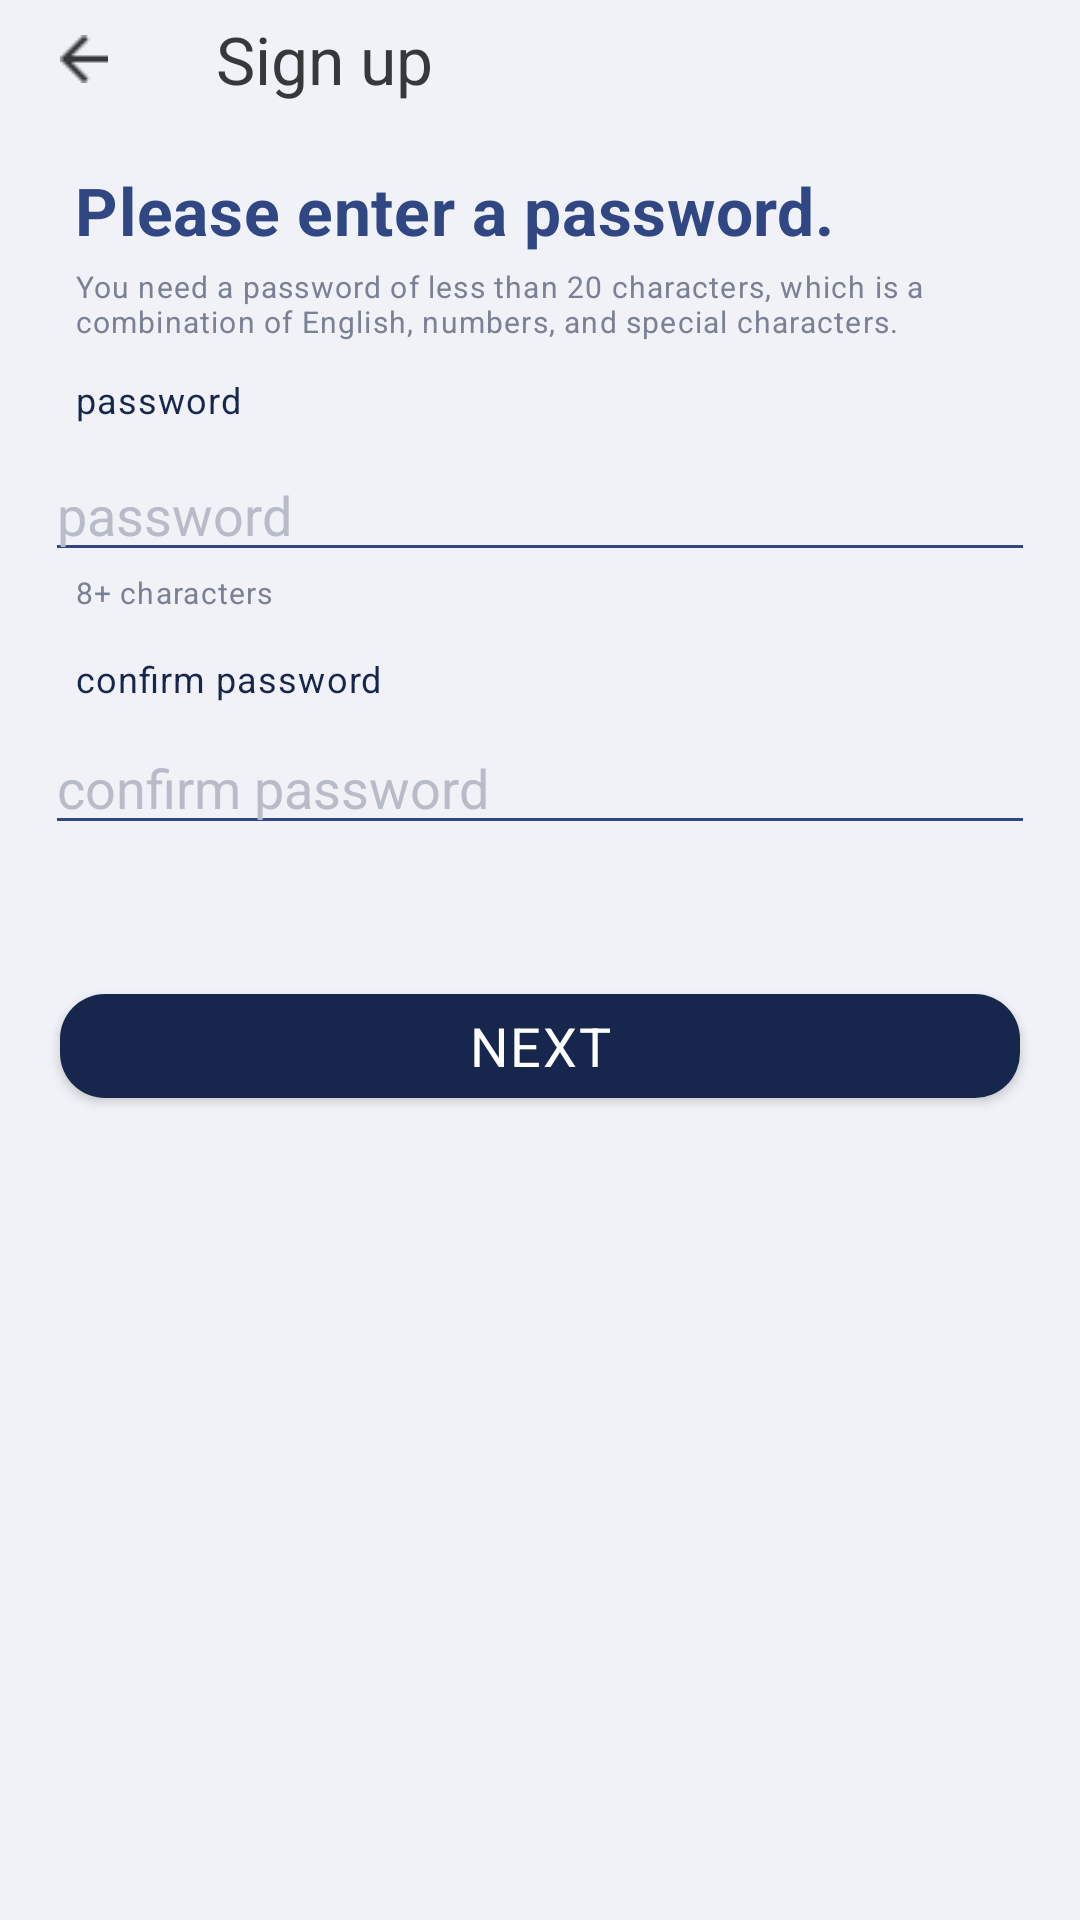

The Android layout XML behind this screen, and the referenced resources:
<!-- AndroidManifest.xml: application theme Theme.Mongtron_T -->
<!-- res/layout/fragment_signup_password.xml -->
<?xml version="1.0" encoding="utf-8"?>
<LinearLayout xmlns:android="http://schemas.android.com/apk/res/android"
    android:id="@+id/setting"
    android:layout_width="match_parent"
    android:layout_height="match_parent"
    android:background="#F0F2F8"
    android:orientation="vertical"
    android:weightSum="776">


    <LinearLayout
        android:layout_width="match_parent"
        android:layout_height="0dp"
        android:layout_weight="64"
        android:orientation="horizontal"
        android:weightSum="360">

        <Space
            android:layout_width="0dp"
            android:layout_height="match_parent"
            android:layout_weight="20" />

        <ImageButton
            android:id="@+id/backButton"
            android:layout_width="0dp"
            android:layout_height="wrap_content"
            android:layout_weight="16"
            android:layout_gravity="center"
            android:background="@drawable/back_button_img"
            android:contentDescription="@string/todo" />

        <Space
            android:layout_width="0dp"
            android:layout_height="match_parent"
            android:layout_weight="36" />

        <TextView
            android:id="@+id/headline"
            android:layout_width="0dp"
            android:layout_height="wrap_content"
            android:layout_gravity="center"
            android:layout_weight="200"
            android:gravity="start"
            android:lineSpacingExtra="2sp"
            android:text="@string/sign_up"
            android:textAppearance="@style/headline" />

    </LinearLayout>

    <Space
        android:layout_width="match_parent"
        android:layout_height="0dp"
        android:layout_weight="32" />

    <TextView
        android:layout_width="wrap_content"
        android:layout_height="wrap_content"
        android:layout_marginStart="25dp"
        android:text="@string/sign_up_password_context"
        android:textAppearance="@style/temp_email"
        android:lineSpacingExtra="8sp"
        android:translationY="-4.11sp" />

    <TextView
        android:layout_width="match_parent"
        android:layout_height="0dp"
        android:layout_weight="62"
        android:layout_marginStart="25dp"
        android:layout_marginEnd="25dp"
        android:text="You need a password of less than 20 characters, which is a combination of English, numbers, and special characters."
        android:textAppearance="@style/supporting_"/>

    <TextView
        android:layout_width="wrap_content"
        android:layout_height="wrap_content"
        android:layout_marginStart="25dp"
        android:text="@string/password_label"
        android:textAppearance="@style/label"
        android:lineSpacingExtra="4sp"
        android:translationY="-1.97sp" />

    <Space
        android:layout_width="match_parent"
        android:layout_height="0dp"
        android:layout_weight="10" />

    <EditText
        android:id="@+id/passwordEditText"
        android:layout_width="match_parent"
        android:layout_height="wrap_content"
        android:layout_gravity="center"
        android:layout_marginStart="15dp"
        android:layout_marginEnd="15dp"
        android:autofillHints="null"
        android:backgroundTint="@color/edit_line_color"
        android:textColor="@color/edit_text_color"
        android:textColorHint="@color/edit_text_color"
        android:hint="@string/password_label"
        android:inputType="textPassword" />

    <TextView
        android:layout_width="wrap_content"
        android:layout_height="wrap_content"
        android:layout_marginStart="25dp"
        android:text="@string/supporting_"
        android:textAppearance="@style/supporting_"/>

    <Space
        android:layout_width="match_parent"
        android:layout_height="0dp"
        android:layout_weight="22" />

    <TextView
        android:layout_width="wrap_content"
        android:layout_height="wrap_content"
        android:layout_marginStart="25dp"
        android:text="@string/confirm_password_label"
        android:textAppearance="@style/label"/>

    <Space
        android:layout_width="match_parent"
        android:layout_height="0dp"
        android:layout_weight="10" />

    <EditText
        android:id="@+id/confirmPasswordEditText"
        android:layout_width="match_parent"
        android:layout_height="wrap_content"
        android:layout_gravity="center"
        android:layout_marginStart="15dp"
        android:layout_marginEnd="15dp"
        android:autofillHints="null"
        android:backgroundTint="@color/edit_line_color"
        android:textColor="@color/edit_text_color"
        android:textColorHint="@color/edit_text_color"
        android:hint="@string/confirm_password_label"
        android:inputType="textPassword" />

    <Space
        android:layout_width="match_parent"
        android:layout_height="0dp"
        android:layout_weight="80" />

    <android.widget.Button
        android:id="@+id/signupPasswordNextButton"
        android:layout_width="match_parent"
        android:layout_height="0dp"
        android:layout_weight="56"
        android:layout_marginStart="20dp"
        android:layout_marginEnd="20dp"
        android:background="@drawable/rounding_button_main_color"
        android:text="@string/next"
        android:textColor="@color/white"
        android:textAppearance="@style/continue_button"
        android:contentDescription="@string/todo" />


</LinearLayout>
<!-- resources referenced by this layout -->
<resources>
  <color name="edit_line_color">#304783</color>
  <color name="edit_text_color">#B7BCC8</color>
  <color name="white">#FFFFFFFF</color>
  <!-- drawable back_button_img: png bitmap (drawable, 297 bytes) -->
  <!-- drawable rounding_button_main_color (drawable) -->
  <?xml version="1.0" encoding="utf-8"?>
  <shape xmlns:android="http://schemas.android.com/apk/res/android"
      android:padding="10dp"
      android:shape="rectangle"
      android:elevation="100dp">
      <solid android:color="@color/main_background" />
      <corners
          android:topLeftRadius="15dp"
          android:topRightRadius="15dp"
          android:bottomLeftRadius="15dp"
          android:bottomRightRadius="15dp"/>
  
  </shape>
  <string name="confirm_password_label">confirm password</string>
  <string name="next">NEXT</string>
  <string name="password_label">password</string>
  <string name="sign_up">Sign up</string>
  <string name="sign_up_password_context">Please enter a password.</string>
  <string name="supporting_">8+ characters</string>
  <string name="todo">TODO</string>
  <style name="continue_button">
          <item name="android:textSize">
              18sp
          </item>
          <item name="android:letterSpacing">
              0.03
          </item>
          <item name="android:textColor">
              #17264D
          </item>
      </style>
  <style name="headline">
          <item name="android:textSize">
              22sp
          </item>
          <item name="android:textColor">
              #37383A
          </item>
      </style>
  <style name="label">
          <item name="android:textSize">
              12sp
          </item>
  
          <item name="android:letterSpacing">
              0.03
          </item>
          <item name="android:textColor">
              #17264D
          </item>
      </style>
  <style name="supporting_">
          <item name="android:textSize">
              10sp
          </item>
          <item name="android:letterSpacing">
              0.04
          </item>
          <item name="android:textColor">
              #7A8193
          </item>
      </style>
  <style name="temp_email">
          <item name="android:textSize">
              22sp
          </item>
          <item name="android:textStyle">
              bold
          </item>
          <item name="android:letterSpacing">
              0.01
          </item>
          <item name="android:textColor">
              #304783
          </item>
      </style>
  <style name="Theme.Mongtron_T" parent="Theme.MaterialComponents.Light.DarkActionBar">
          
          <item name="windowNoTitle">true</item>
          <item name="colorPrimary">@color/purple_500</item>
          <item name="colorPrimaryVariant">@color/purple_700</item>
          <item name="colorOnPrimary">@color/white</item>
          
          <item name="colorSecondary">@color/teal_200</item>
          <item name="colorSecondaryVariant">@color/teal_700</item>
          <item name="colorOnSecondary">@color/black</item>
          
          <item name="android:statusBarColor">?attr/colorPrimaryVariant</item>
          
      </style>
  <color name="main_background">#17264D</color>
  <color name="purple_500">#FF6200EE</color>
  <color name="purple_700">#FF3700B3</color>
  <color name="teal_200">#FF03DAC5</color>
  <color name="teal_700">#FF018786</color>
  <color name="black">#FF000000</color>
</resources>
